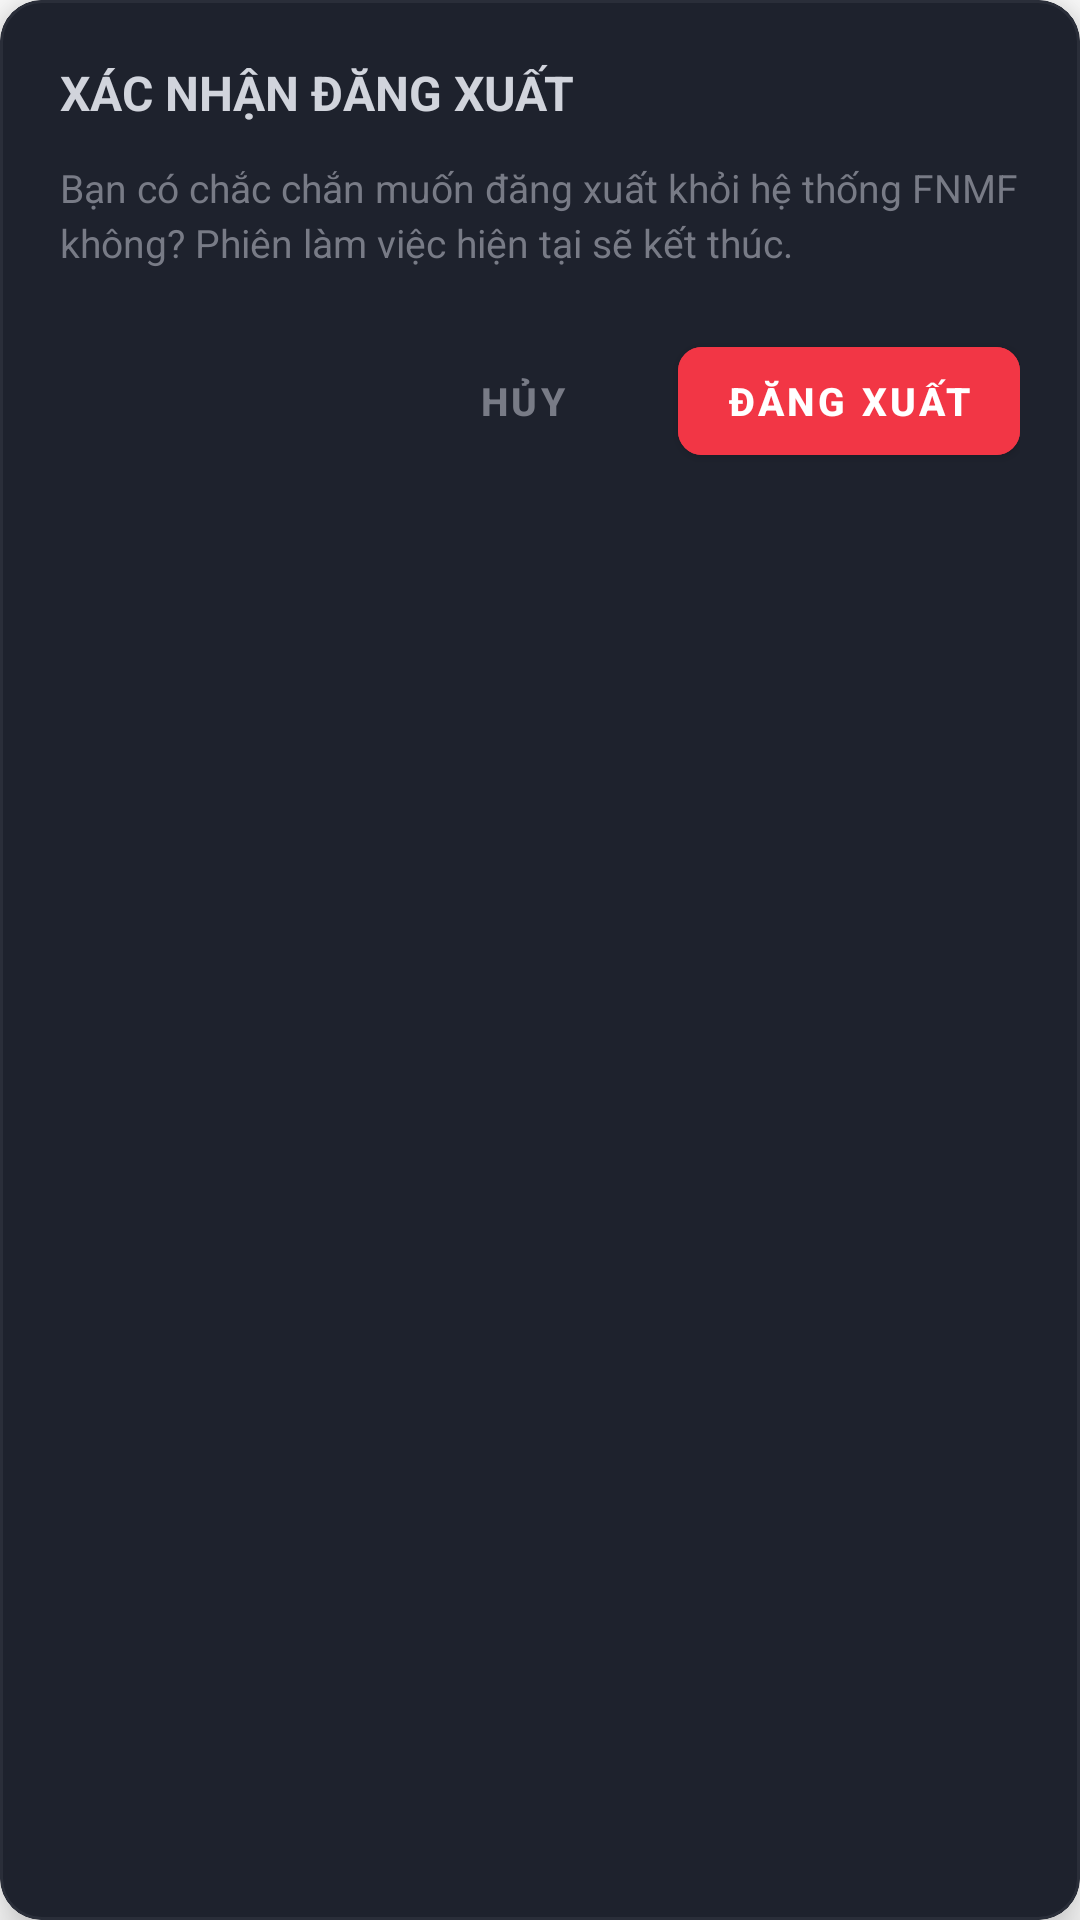

The Android layout XML behind this screen, and the referenced resources:
<!-- AndroidManifest.xml: application theme Theme.NHUMONGLENH -->
<!-- res/layout/dialog_logout_confirmation.xml -->
<?xml version="1.0" encoding="utf-8"?>
<com.google.android.material.card.MaterialCardView
    xmlns:android="http://schemas.android.com/apk/res/android"
    xmlns:app="http://schemas.android.com/apk/res-auto"
    android:layout_width="match_parent"
    android:layout_height="wrap_content"
    app:cardBackgroundColor="@color/tv_surface"
    app:cardCornerRadius="14dp"
    app:cardElevation="10dp"
    app:strokeColor="#2A2E39"
    app:strokeWidth="1dp">

    <LinearLayout
        android:layout_width="match_parent"
        android:layout_height="wrap_content"
        android:orientation="vertical"
        android:padding="20dp">

        <LinearLayout
            android:layout_width="match_parent"
            android:layout_height="wrap_content"
            android:orientation="horizontal"
            android:gravity="center_vertical"
            android:layout_marginBottom="12dp">

            <TextView
                android:layout_width="0dp"
                android:layout_height="wrap_content"
                android:layout_weight="1"
                android:text="@string/logout_dialog_title"
                android:textColor="@color/tv_text_primary"
                android:textSize="16sp"
                android:textStyle="bold" />
        </LinearLayout>

        <TextView
            android:id="@+id/tv_dialog_message"
            android:layout_width="match_parent"
            android:layout_height="wrap_content"
            android:text="@string/logout_dialog_message"
            android:textColor="@color/tv_text_secondary"
            android:textSize="13sp"
            android:lineSpacingExtra="3dp"
            android:layout_marginBottom="20dp" />

        <LinearLayout
            android:layout_width="match_parent"
            android:layout_height="wrap_content"
            android:orientation="horizontal"
            android:gravity="end">

            <com.google.android.material.button.MaterialButton
                android:id="@+id/btn_cancel_logout"
                style="@style/Widget.MaterialComponents.Button.TextButton"
                android:layout_width="wrap_content"
                android:layout_height="wrap_content"
                android:text="@string/logout_btn_cancel"
                android:textColor="@color/tv_text_secondary"
                android:textSize="13sp"
                android:textStyle="bold"
                android:layout_marginEnd="8dp" />

            <com.google.android.material.button.MaterialButton
                android:id="@+id/btn_confirm_logout"
                android:layout_width="wrap_content"
                android:layout_height="wrap_content"
                android:text="@string/logout_btn_confirm"
                android:textColor="#FFFFFF"
                android:textSize="13sp"
                android:textStyle="bold"
                android:backgroundTint="@color/tv_red"
                app:cornerRadius="8dp" />
        </LinearLayout>
    </LinearLayout>
</com.google.android.material.card.MaterialCardView>
<!-- resources referenced by this layout -->
<resources>
  <color name="tv_red">#F23645</color>
  <color name="tv_surface">#1E222D</color>
  <color name="tv_text_primary">#D1D4DC</color>
  <color name="tv_text_secondary">#787B86</color>
  <string name="logout_btn_cancel">HỦY</string>
  <string name="logout_btn_confirm">ĐĂNG XUẤT</string>
  <string name="logout_dialog_message">Bạn có chắc chắn muốn đăng xuất khỏi hệ thống FNMF không? Phiên làm việc hiện tại sẽ kết thúc.</string>
  <string name="logout_dialog_title">XÁC NHẬN ĐĂNG XUẤT</string>
  <style name="Theme.NHUMONGLENH" parent="Theme.MaterialComponents.DayNight.DarkActionBar">
          
          <item name="colorPrimary">@color/purple_500</item>
          <item name="colorPrimaryVariant">@color/purple_700</item>
          <item name="colorOnPrimary">@color/white</item>
          
          <item name="colorSecondary">@color/teal_200</item>
          <item name="colorSecondaryVariant">@color/teal_700</item>
          <item name="colorOnSecondary">@color/black</item>
          
          <item name="android:statusBarColor">?attr/colorPrimaryVariant</item>
          
      </style>
  <color name="purple_500">#FF6200EE</color>
  <color name="purple_700">#FF3700B3</color>
  <color name="white">#FFFFFFFF</color>
  <color name="teal_200">#FF03DAC5</color>
  <color name="teal_700">#FF018786</color>
  <color name="black">#FF000000</color>
</resources>
